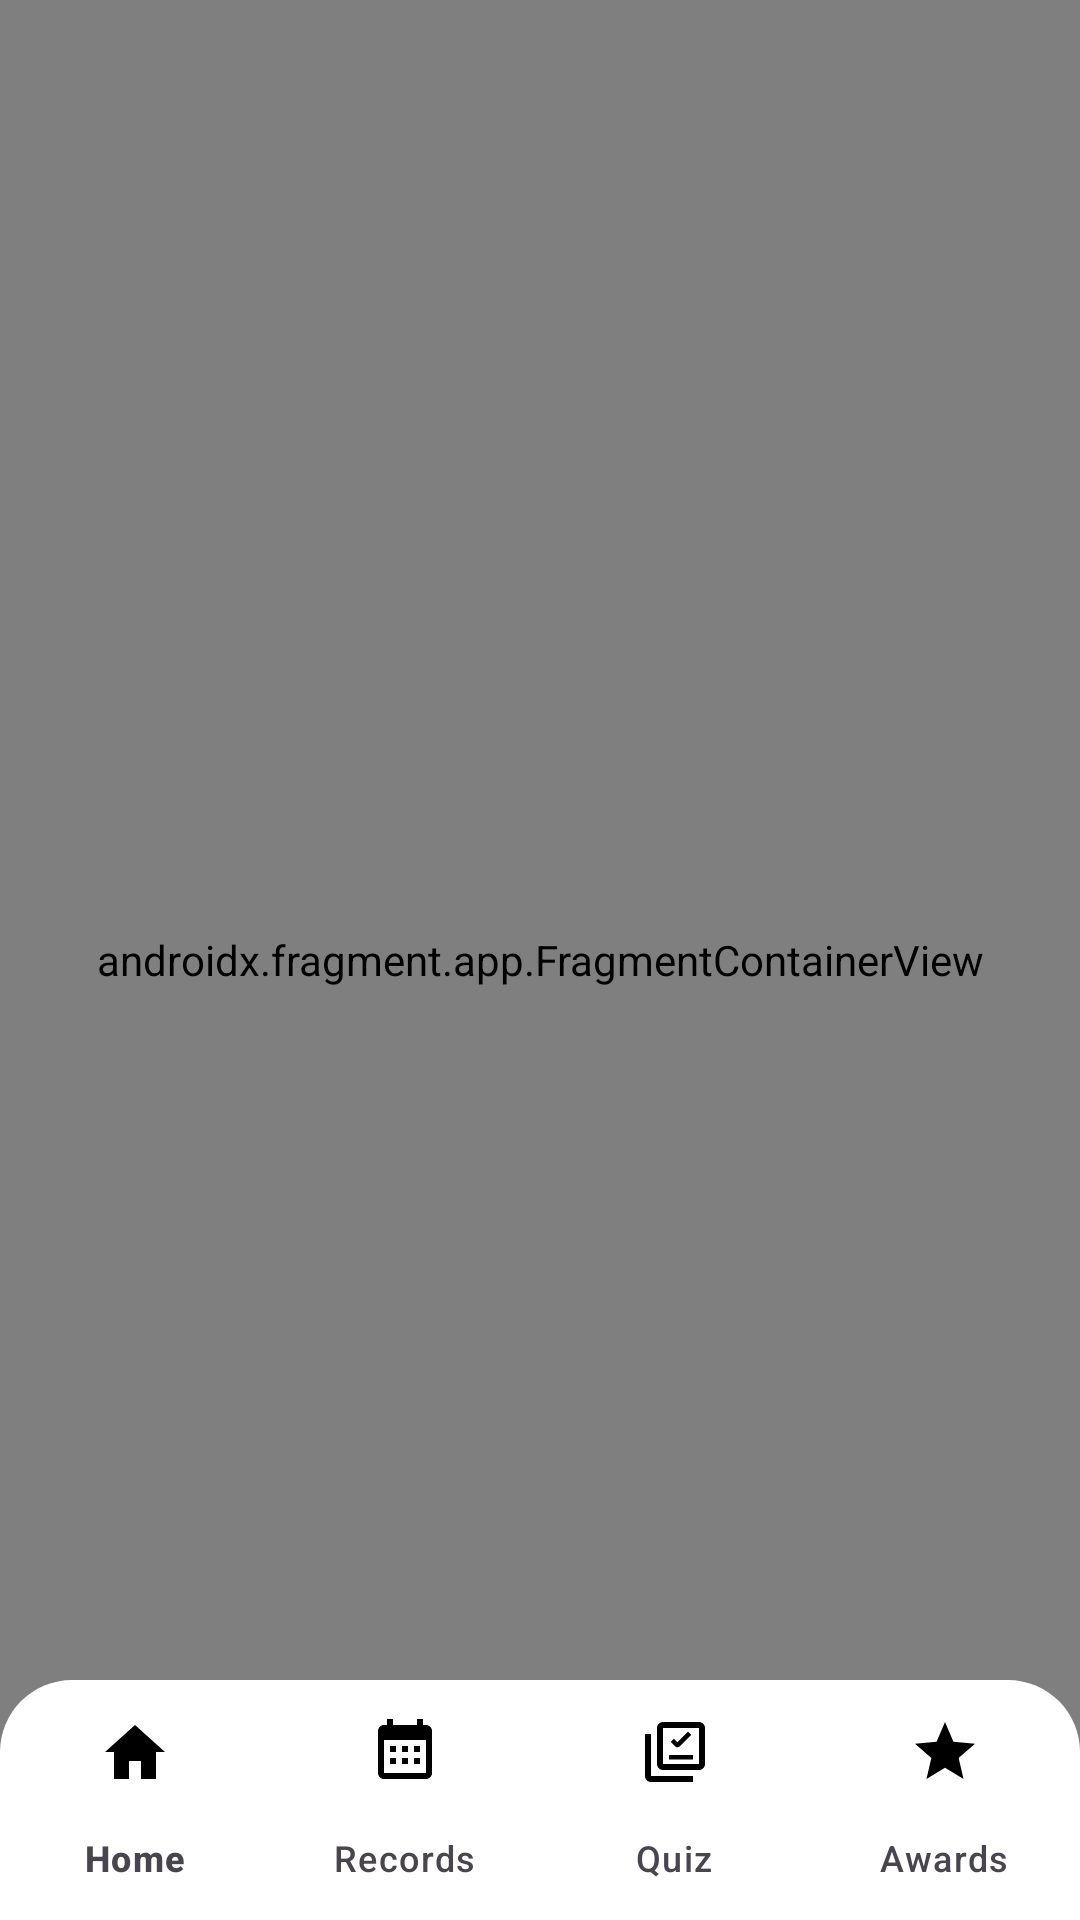

Layout XML and referenced resources for this Android screen:
<!-- AndroidManifest.xml: application theme Theme.MemoLoop -->
<!-- res/layout/activity_main.xml -->
<?xml version="1.0" encoding="utf-8"?>
<androidx.coordinatorlayout.widget.CoordinatorLayout
    xmlns:android="http://schemas.android.com/apk/res/android"
    xmlns:app="http://schemas.android.com/apk/res-auto"
    android:layout_width="match_parent"
    android:layout_height="match_parent"
    android:background="@color/background">

    
    <androidx.fragment.app.FragmentContainerView
        android:id="@+id/nav_host_fragment"
        android:name="androidx.navigation.fragment.NavHostFragment"
        android:layout_width="match_parent"
        android:layout_height="match_parent"
        app:defaultNavHost="true"
        app:navGraph="@navigation/nav_graph" />

    
    <com.google.android.material.bottomnavigation.BottomNavigationView
        android:id="@+id/bottom_nav"
        android:layout_width="match_parent"
        android:layout_height="wrap_content"
        android:layout_gravity="bottom"
        android:background="@drawable/bg_bottom_nav"
        android:elevation="8dp"
        app:itemIconTint="@color/bottom_nav_selector"
        app:itemTextColor="@color/bottom_nav_selector"
        app:labelVisibilityMode="labeled"
        app:menu="@menu/bottom_nav_menu" />

</androidx.coordinatorlayout.widget.CoordinatorLayout>
<!-- resources referenced by this layout -->
<resources>
  <color name="background">#F5F9FD</color>
  <!-- drawable bg_bottom_nav (drawable) -->
  <?xml version="1.0" encoding="utf-8"?>
  <shape xmlns:android="http://schemas.android.com/apk/res/android"
      android:shape="rectangle">
      <solid android:color="@color/card_background" />
      <corners
          android:topLeftRadius="24dp"
          android:topRightRadius="24dp" />
  </shape>
  <style name="Theme.MemoLoop" parent="Theme.Material3.DayNight.NoActionBar">
          <item name="colorPrimary">@color/primary</item>
          <item name="colorPrimaryVariant">@color/primary_dark</item>
          <item name="colorOnPrimary">@color/on_primary</item>
          <item name="colorSecondary">@color/accent</item>
          <item name="colorSurface">@color/surface</item>
          <item name="colorOnSurface">@color/text_primary</item>
          <item name="android:colorBackground">@color/background</item>
          <item name="android:windowBackground">@color/background</item>
      </style>
  <color name="card_background">#FFFFFF</color>
  <color name="primary">#1976D2</color>
  <color name="primary_dark">#0D47A1</color>
  <color name="on_primary">#FFFFFF</color>
  <color name="accent">#64B5F6</color>
  <color name="surface">#FFFFFF</color>
  <color name="text_primary">#1A2B3C</color>
</resources>
